Dataset: processed (GitHub, imane-mbarek/projet_CV). Classes: drowning, normal.

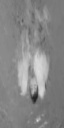
Label: drowning

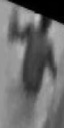
Label: drowning

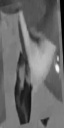
Label: normal

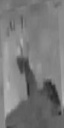
Label: drowning

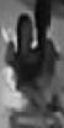
Label: normal

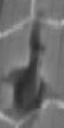
Label: normal
